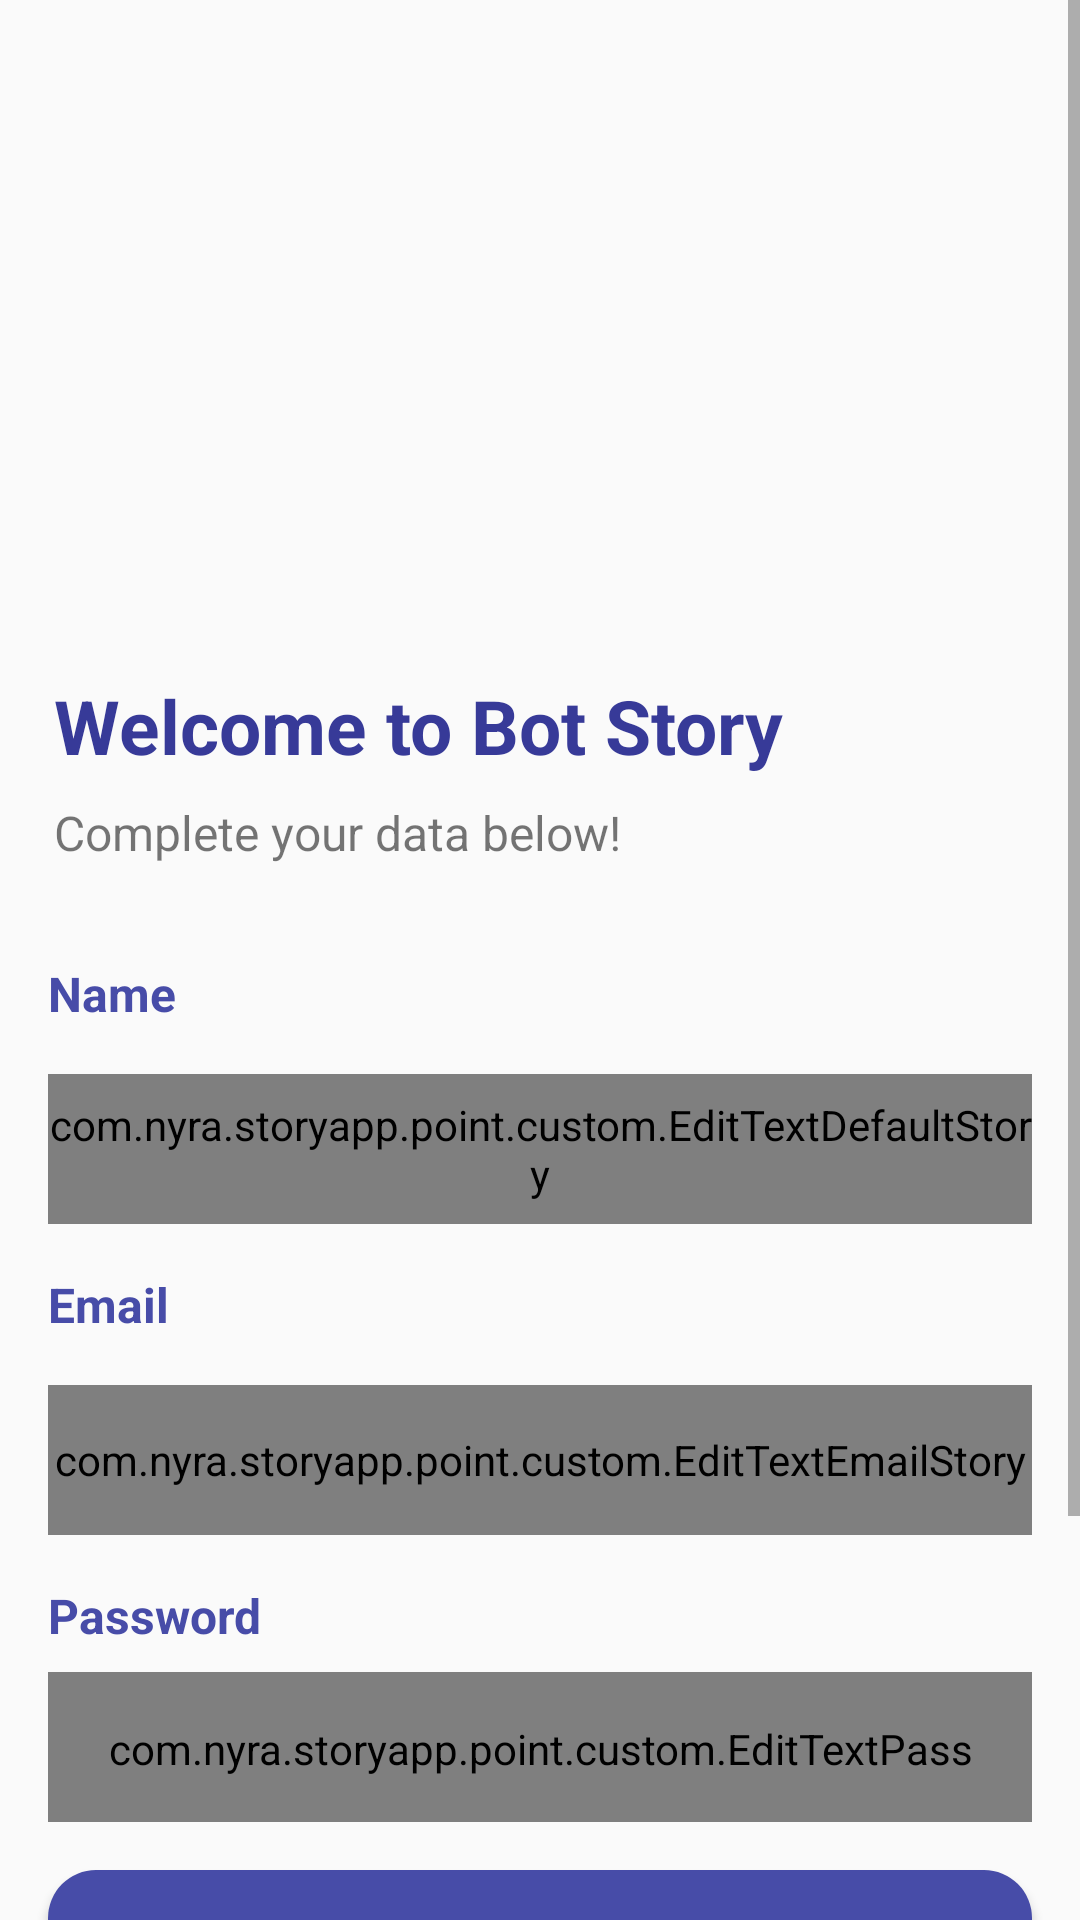

Produce the Android XML layout that renders to this screen, including the resource entries it uses.
<!-- AndroidManifest.xml: application theme Theme.StoryApp -->
<!-- res/layout/activity_register.xml -->
<?xml version="1.0" encoding="utf-8"?>
<ScrollView xmlns:android="http://schemas.android.com/apk/res/android"
    xmlns:app="http://schemas.android.com/apk/res-auto"
    xmlns:tools="http://schemas.android.com/tools"
    android:layout_width="match_parent"
    android:layout_height="match_parent"
    tools:context=".point.registrasi.RegisterActivity">

    <androidx.constraintlayout.widget.ConstraintLayout
        android:layout_width="match_parent"
        android:layout_height="match_parent">

        <ImageView
            android:id="@+id/imgGif"
            android:layout_width="200dp"
            android:layout_height="200dp"
            android:src="@drawable/welcome_gif"
            android:scaleType="fitCenter"
            android:layout_marginTop="15dp"
            app:layout_constraintTop_toTopOf="parent"
            app:layout_constraintEnd_toEndOf="parent"
            app:layout_constraintStart_toStartOf="parent"/>

        <TextView
            android:id="@+id/tvTitleWelcome"
            android:layout_width="wrap_content"
            android:layout_height="wrap_content"
            android:text="@string/welcome"
            android:textSize="25sp"
            android:layout_marginTop="10dp"
            android:layout_marginStart="18dp"
            android:textColor="@color/colorBlueDark"
            android:textStyle="bold"
            app:layout_constraintTop_toBottomOf="@id/imgGif"
            app:layout_constraintStart_toStartOf="parent"/>

        <TextView
            android:id="@+id/tvDescWelcome"
            android:layout_width="match_parent"
            android:layout_height="wrap_content"
            android:text="@string/desc_register"
            android:textSize="16sp"
            android:layout_marginHorizontal="16dp"
            android:layout_marginTop="8dp"
            android:layout_marginStart="18dp"
            app:layout_constraintTop_toBottomOf="@+id/tvTitleWelcome"
            app:layout_constraintStart_toStartOf="parent" />

        <TextView
            android:id="@+id/tvName"
            android:layout_width="wrap_content"
            android:layout_height="wrap_content"
            android:text="@string/title_name"
            android:textSize="16sp"
            android:textColor="@color/colorBlueDark2"
            android:textStyle="bold"
            android:layout_marginStart="16dp"
            android:layout_marginTop="32dp"
            app:layout_constraintTop_toBottomOf="@+id/tvDescWelcome"
            app:layout_constraintStart_toStartOf="parent"/>

        <com.nyra.storyapp.point.custom.EditTextDefaultStory
            android:id="@+id/editName"
            android:layout_width="match_parent"
            android:layout_height="50dp"
            android:background="@drawable/edit_text_background"
            android:maxLines="1"
            android:layout_margin="16dp"
            android:layout_marginTop="16dp"
            app:layout_constraintTop_toBottomOf="@id/tvName"/>

        <TextView
            android:id="@+id/tvEmail"
            android:layout_width="wrap_content"
            android:layout_height="wrap_content"
            android:text="@string/title_email"
            android:textSize="16sp"
            android:textColor="@color/colorBlueDark2"
            android:textStyle="bold"
            android:layout_marginStart="16dp"
            android:layout_marginTop="16dp"
            app:layout_constraintTop_toBottomOf="@+id/editName"
            app:layout_constraintStart_toStartOf="parent"/>

        <com.nyra.storyapp.point.custom.EditTextEmailStory
            android:id="@+id/editEmail"
            android:layout_width="match_parent"
            android:layout_height="50dp"
            android:layout_margin="16dp"
            android:layout_marginTop="16dp"
            android:background="@drawable/edit_text_background"
            android:inputType="textEmailAddress"
            app:layout_constraintTop_toBottomOf="@+id/tvEmail"/>

        <TextView
            android:id="@+id/tvPassword"
            android:layout_width="wrap_content"
            android:layout_height="wrap_content"
            android:text="@string/title_password"
            android:textSize="16sp"
            android:textColor="@color/colorBlueDark2"
            android:textStyle="bold"
            android:layout_marginStart="16dp"
            android:layout_marginTop="16dp"
            app:layout_constraintTop_toBottomOf="@+id/editEmail"
            app:layout_constraintStart_toStartOf="parent"/>

        <com.nyra.storyapp.point.custom.EditTextPasswordStory
            android:id="@+id/editPassword"
            android:layout_width="match_parent"
            android:layout_height="50dp"
            android:layout_marginHorizontal="16dp"
            android:layout_marginTop="8dp"
            android:background="@drawable/edit_text_background"
            android:inputType="textPassword"
            android:padding="16dp"
            app:layout_constraintTop_toBottomOf="@+id/tvPassword"/>

        <Button
            android:id="@+id/registerBtn"
            android:layout_width="match_parent"
            android:layout_height="wrap_content"
            android:text="@string/button_register"
            android:textColor="@color/colorBlueWhite"
            android:background="@drawable/button"
            android:backgroundTint="@null"
            android:translationZ="0dp"
            android:layout_margin="16dp"
            app:layout_constraintTop_toBottomOf="@+id/editPassword"/>

        <LinearLayout
            android:id="@+id/layoutRegisterText"
            android:layout_width="wrap_content"
            android:layout_height="wrap_content"
            android:layout_marginTop="16dp"
            android:orientation="horizontal"
            app:layout_constraintTop_toBottomOf="@+id/registerBtn"
            app:layout_constraintStart_toStartOf="parent"
            app:layout_constraintEnd_toEndOf="parent">

            <TextView
                android:id="@+id/tvHaveAccount"
                android:layout_width="wrap_content"
                android:layout_height="wrap_content"
                android:text="@string/have_account"/>

            <TextView
                android:id="@+id/tvLoginNow"
                android:layout_width="wrap_content"
                android:layout_height="wrap_content"
                android:text="@string/login_here"
                android:textStyle="bold"
                android:textColor="@color/colorBlueDark"
                android:layout_marginStart="5dp"/>
        </LinearLayout>

        <TextView
            android:id="@+id/copyrightTextView"
            android:layout_width="wrap_content"
            android:layout_height="wrap_content"
            android:layout_marginStart="32dp"
            android:layout_marginEnd="32dp"
            android:layout_marginTop="80dp"
            android:layout_marginBottom="8dp"
            android:text="@string/copyright_app"
            android:textSize="12sp"
            app:layout_constraintTop_toBottomOf="@+id/layoutRegisterText"
            app:layout_constraintBottom_toBottomOf="parent"
            app:layout_constraintEnd_toEndOf="parent"
            app:layout_constraintStart_toStartOf="parent"/>

        <View
            android:id="@+id/background_dim"
            android:layout_width="match_parent"
            android:layout_height="match_parent"
            android:visibility="gone"
            android:elevation="4dp"
            android:background="@color/colorBlackDim"/>

        <ProgressBar
            android:id="@+id/progress_bar"
            android:layout_width="match_parent"
            android:layout_height="wrap_content"
            android:elevation="6dp"
            app:layout_constraintTop_toTopOf="parent"
            app:layout_constraintBottom_toBottomOf="parent"
            android:visibility="invisible"/>
    </androidx.constraintlayout.widget.ConstraintLayout>

</ScrollView>
<!-- resources referenced by this layout -->
<resources>
  <color name="colorBlackDim">#74000000</color>
  <color name="colorBlueDark">#373A98</color>
  <color name="colorBlueDark2">#474CA8</color>
  <color name="colorBlueWhite">#FAFCFF</color>
  <!-- drawable button (drawable) -->
  <?xml version="1.0" encoding="utf-8"?>
  <shape xmlns:android="http://schemas.android.com/apk/res/android">
  
      <corners android:radius="16dp"/>
      <solid android:color="@color/colorBlueDark2"/>
  </shape>
  <!-- drawable edit_text_background (drawable) -->
  <?xml version="1.0" encoding="utf-8"?>
  <shape xmlns:android="http://schemas.android.com/apk/res/android">
  
      <stroke
          android:color="@color/colorBlueDark2"
          android:width="1dp"/>
  
      <corners android:radius="10dp"/>
  </shape>
  <string name="button_register">Register</string>
  <string name="copyright_app">© 2023 Tsaniya</string>
  <string name="desc_register">Complete your data below!</string>
  <string name="have_account">Already have an account ?</string>
  <string name="login_here">Sign in now!</string>
  <string name="title_email">Email</string>
  <string name="title_name">Name</string>
  <string name="title_password">Password</string>
  <string name="welcome">Welcome to Bot Story</string>
  
      //List Story User
  <style name="Theme.StoryApp" parent="Theme.AppCompat.DayNight.DarkActionBar">
          
          <item name="colorPrimary">@color/purple_500</item>
          <item name="colorPrimaryVariant">@color/purple_700</item>
          <item name="colorOnPrimary">@color/white</item>
          
          <item name="colorSecondary">@color/teal_200</item>
          <item name="colorSecondaryVariant">@color/teal_700</item>
          <item name="colorOnSecondary">@color/black</item>
          
          <item name="android:statusBarColor">?attr/colorPrimaryVariant</item>
          
      </style>
  <color name="purple_500">#FF6200EE</color>
  <color name="purple_700">#FF3700B3</color>
  <color name="white">#FFFFFFFF</color>
  <color name="teal_200">#FF03DAC5</color>
  <color name="teal_700">#FF018786</color>
  <color name="black">#FF000000</color>
</resources>
